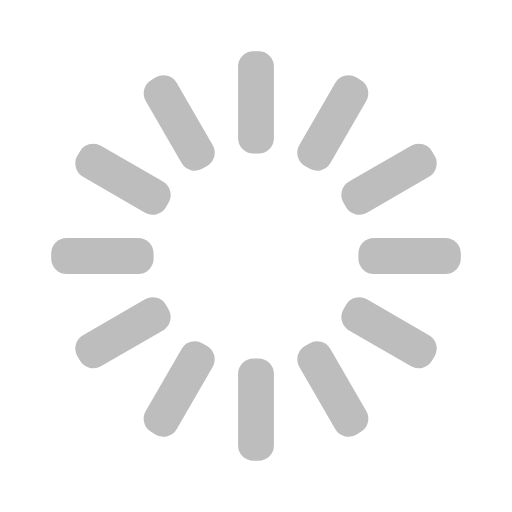
t = 0.00 s
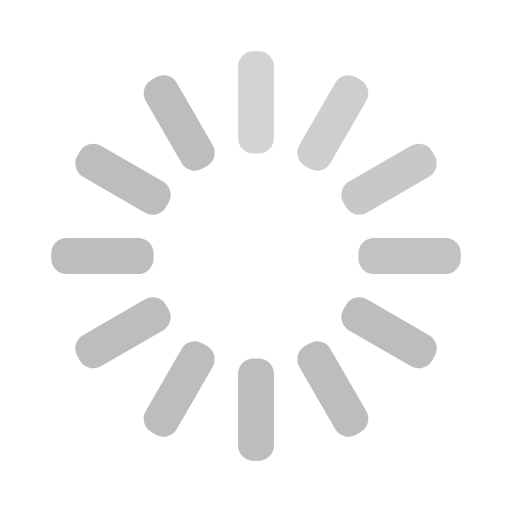
t = 0.33 s
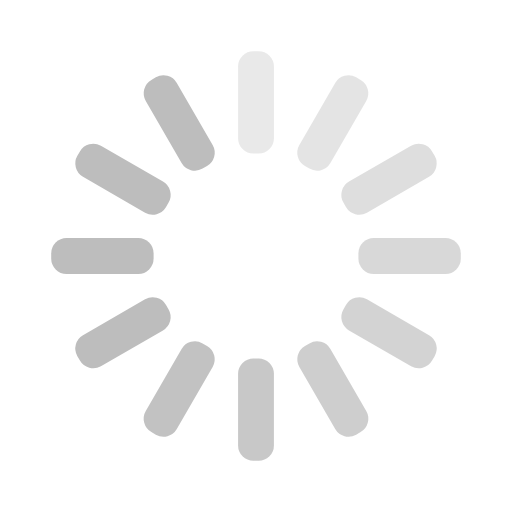
t = 0.67 s
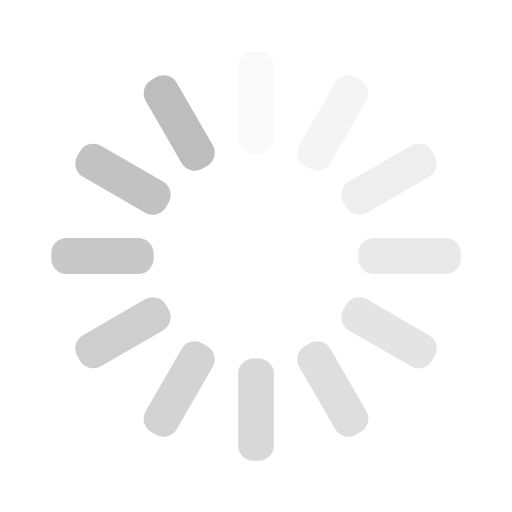
t = 0.92 s
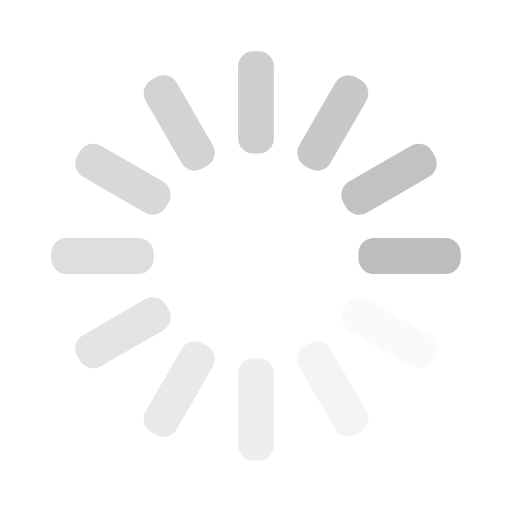
t = 1.25 s
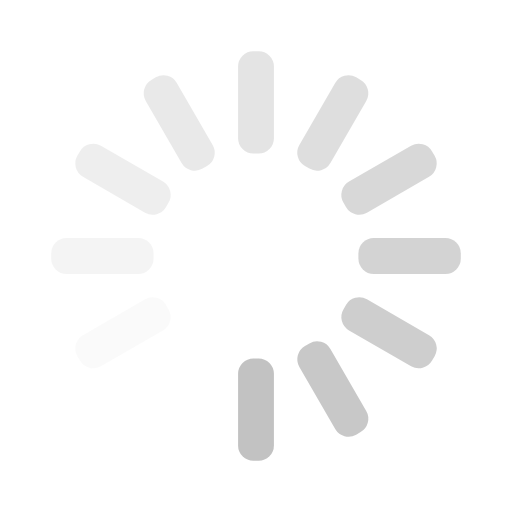
t = 1.58 s

The animated SVG that drew these frames (rendered in a browser with its animation timeline set to each time). Animation: 12 SMIL elements (animate=12); one cycle of 1.92 s, repeats indefinitely.

<svg width='112px' height='112px' xmlns="http://www.w3.org/2000/svg" viewBox="0 0 100 100" preserveAspectRatio="xMidYMid" class="uil-default"><rect x="0" y="0" width="100" height="100" fill="none" class="bk"></rect><rect  x='46.5' y='40' width='7' height='20' rx='3' ry='3' fill='#bdbdbd' transform='rotate(0 50 50) translate(0 -30)'>  <animate attributeName='opacity' from='1' to='0' dur='1s' begin='0s' repeatCount='indefinite'/></rect><rect  x='46.5' y='40' width='7' height='20' rx='3' ry='3' fill='#bdbdbd' transform='rotate(30 50 50) translate(0 -30)'>  <animate attributeName='opacity' from='1' to='0' dur='1s' begin='0.08333333333333333s' repeatCount='indefinite'/></rect><rect  x='46.5' y='40' width='7' height='20' rx='3' ry='3' fill='#bdbdbd' transform='rotate(60 50 50) translate(0 -30)'>  <animate attributeName='opacity' from='1' to='0' dur='1s' begin='0.16666666666666666s' repeatCount='indefinite'/></rect><rect  x='46.5' y='40' width='7' height='20' rx='3' ry='3' fill='#bdbdbd' transform='rotate(90 50 50) translate(0 -30)'>  <animate attributeName='opacity' from='1' to='0' dur='1s' begin='0.25s' repeatCount='indefinite'/></rect><rect  x='46.5' y='40' width='7' height='20' rx='3' ry='3' fill='#bdbdbd' transform='rotate(120 50 50) translate(0 -30)'>  <animate attributeName='opacity' from='1' to='0' dur='1s' begin='0.3333333333333333s' repeatCount='indefinite'/></rect><rect  x='46.5' y='40' width='7' height='20' rx='3' ry='3' fill='#bdbdbd' transform='rotate(150 50 50) translate(0 -30)'>  <animate attributeName='opacity' from='1' to='0' dur='1s' begin='0.4166666666666667s' repeatCount='indefinite'/></rect><rect  x='46.5' y='40' width='7' height='20' rx='3' ry='3' fill='#bdbdbd' transform='rotate(180 50 50) translate(0 -30)'>  <animate attributeName='opacity' from='1' to='0' dur='1s' begin='0.5s' repeatCount='indefinite'/></rect><rect  x='46.5' y='40' width='7' height='20' rx='3' ry='3' fill='#bdbdbd' transform='rotate(210 50 50) translate(0 -30)'>  <animate attributeName='opacity' from='1' to='0' dur='1s' begin='0.5833333333333334s' repeatCount='indefinite'/></rect><rect  x='46.5' y='40' width='7' height='20' rx='3' ry='3' fill='#bdbdbd' transform='rotate(240 50 50) translate(0 -30)'>  <animate attributeName='opacity' from='1' to='0' dur='1s' begin='0.6666666666666666s' repeatCount='indefinite'/></rect><rect  x='46.5' y='40' width='7' height='20' rx='3' ry='3' fill='#bdbdbd' transform='rotate(270 50 50) translate(0 -30)'>  <animate attributeName='opacity' from='1' to='0' dur='1s' begin='0.75s' repeatCount='indefinite'/></rect><rect  x='46.5' y='40' width='7' height='20' rx='3' ry='3' fill='#bdbdbd' transform='rotate(300 50 50) translate(0 -30)'>  <animate attributeName='opacity' from='1' to='0' dur='1s' begin='0.8333333333333334s' repeatCount='indefinite'/></rect><rect  x='46.5' y='40' width='7' height='20' rx='3' ry='3' fill='#bdbdbd' transform='rotate(330 50 50) translate(0 -30)'>  <animate attributeName='opacity' from='1' to='0' dur='1s' begin='0.9166666666666666s' repeatCount='indefinite'/></rect></svg>